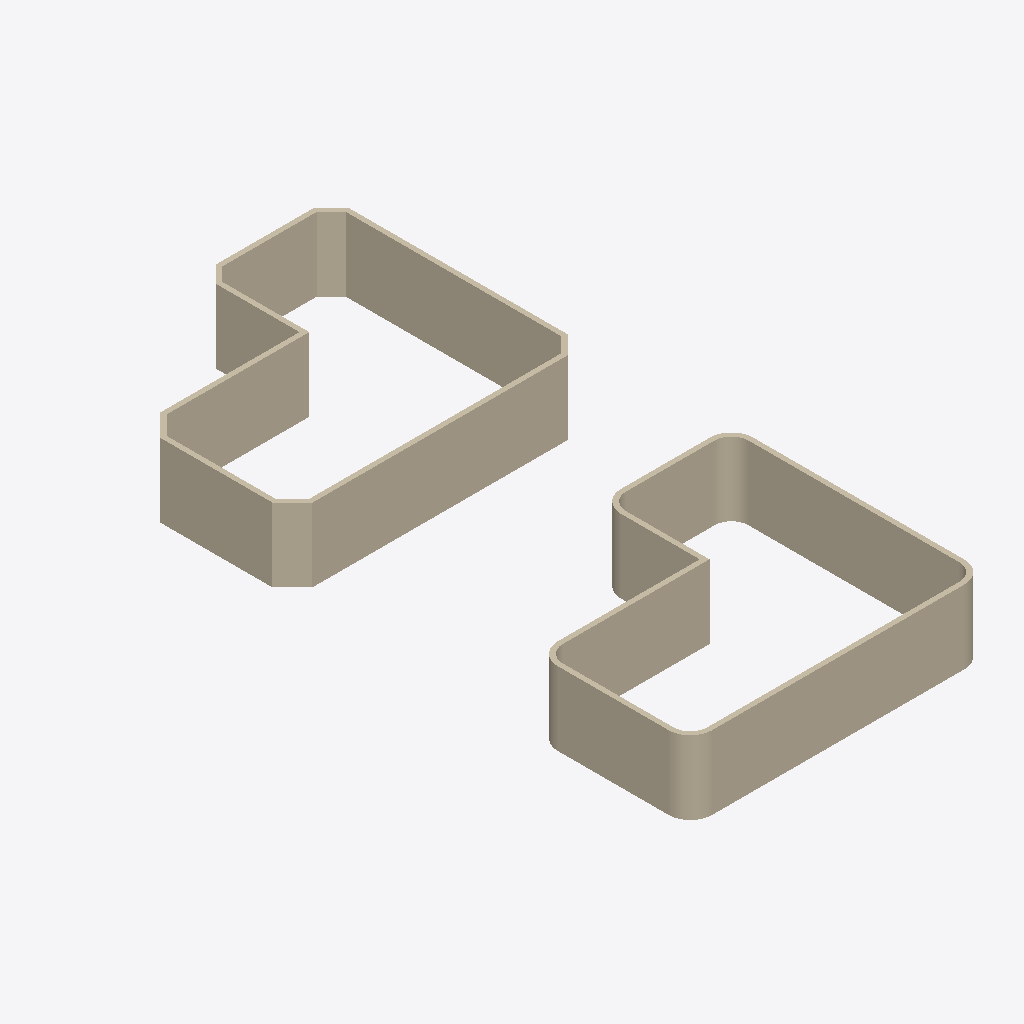
Isometric view of an IFC building model (IFC-SPF (STEP), schema IFC4X3, length unit millimetre), seen from the south-west, elements coloured by IFC class: 22 walls (beige).
Extent 12.1 m × 26.6 m × 3.0 m (x, y, z). Storeys (2): L1 at 0.00 m; L2 at 3.00 m. Elements (22): 22 IfcWall.

HEADER;
FILE_DESCRIPTION(('ViewDefinition [CoordinationView]','RevitIdentifiers [ContentGUID: cbb0ae2e-6350-4225-8ca4-af668662c38d, VersionGUID: 3d84bf02-88d5-41ee-94e6-1415f6ab3b57, NumberOfSaves: 28]','CoordinateReference [CoordinateBase: Shared Coordinates]'),'2;1');
FILE_NAME('02_00_001.ifc','2026-01-19T15:31:41+01:00',(''),(''),'ODA SDAI 24.6','Autodesk Revit 24.3.30.11 (ENU) - IFC 24.3.30.11','');
FILE_SCHEMA(('IFC4X3'));
ENDSEC;
DATA;
#27=IFCPROJECT('3BiAukOr129OoahsPvdJnz',#18,'Project Number',$,$,'Project Name','Project Status',(#22),#861);
#42=IFCSITE('3BiAukOr129OoahsPvdJn$',#18,'Default',$,$,#41,$,$,.ELEMENT.,(42,21,31,401672),(-71,-3,-24,-345703),0.0,$,$);
#32=IFCBUILDING('3BiAukOr129OoahsPvdJny',#18,'Building Name',$,$,#30,$,'Building Name',.ELEMENT.,$,$,#31);
#35=IFCBUILDINGSTOREY('2JF4e6axWHqu3u0C1FZlmi',#18,'L1',$,'Level:8mm Head',#34,$,'L1',.ELEMENT.,0.0);
#39=IFCBUILDINGSTOREY('1ZGO8hrFCHqw0v0026FpFv',#18,'L2',$,'Level:8mm Head',#38,$,'L2',.ELEMENT.,3000.0);
#448=IFCWALL('0zXBy2YDL1xfJc51NsiwSI',#18,'Basic Wall:Generic - 200mm:1612869',$,'Basic Wall:Generic - 200mm',#431,#447,'1612869',.NOTDEFINED.);
#232=IFCWALL('3foFioUfvCX8jSSVUkfS7P',#18,'Basic Wall:Generic - 200mm:1612311',$,'Basic Wall:Generic - 200mm',#220,#231,'1612311',.NOTDEFINED.);
#529=IFCWALL('0zXBy2YDL1xfJc51NsiwST',#18,'Basic Wall:Generic - 200mm:1612874',$,'Basic Wall:Generic - 200mm',#512,#528,'1612874',.NOTDEFINED.);
#380=IFCWALL('0zXBy2YDL1xfJc51Nsiw2Z',#18,'Basic Wall:Generic - 200mm:1612788',$,'Basic Wall:Generic - 200mm',#368,#379,'1612788',.NOTDEFINED.);
#502=IFCWALL('0zXBy2YDL1xfJc51NsiwSV',#18,'Basic Wall:Generic - 200mm:1612872',$,'Basic Wall:Generic - 200mm',#485,#501,'1612872',.NOTDEFINED.);
#475=IFCWALL('0zXBy2YDL1xfJc51NsiwSH',#18,'Basic Wall:Generic - 200mm:1612870',$,'Basic Wall:Generic - 200mm',#458,#474,'1612870',.NOTDEFINED.);
#317=IFCWALL('0zXBy2YDL1xfJc51Nsiw2U',#18,'Basic Wall:Generic - 200mm:1612745',$,'Basic Wall:Generic - 200mm',#305,#316,'1612745',.NOTDEFINED.);
#254=IFCWALL('0zXBy2YDL1xfJc51Nsiw0s',#18,'Basic Wall:Generic - 200mm:1612641',$,'Basic Wall:Generic - 200mm',#242,#253,'1612641',.NOTDEFINED.);
#660=IFCWALL('0zXBy2YDL1xfJc51NsiwMl',#18,'Basic Wall:Generic - 200mm:1613560',$,'Basic Wall:Generic - 200mm',#643,#659,'1613560',.NOTDEFINED.);
#734=IFCWALL('0zXBy2YDL1xfJc51Nsivg2',#18,'Basic Wall:Generic - 200mm:1614293',$,'Basic Wall:Generic - 200mm',#722,#733,'1614293',.NOTDEFINED.);
#756=IFCWALL('0zXBy2YDL1xfJc51Nsivbu',#18,'Basic Wall:Generic - 200mm:1614383',$,'Basic Wall:Generic - 200mm',#744,#755,'1614383',.NOTDEFINED.);
#633=IFCWALL('0zXBy2YDL1xfJc51NsiwNq',#18,'Basic Wall:Generic - 200mm:1613475',$,'Basic Wall:Generic - 200mm',#617,#632,'1613475',.NOTDEFINED.);
#196=IFCWALL('3foFioUfvCX8jSSVUkfSB3',#18,'Basic Wall:Generic - 200mm:1612045',$,'Basic Wall:Generic - 200mm',#162,#195,'1612045',.NOTDEFINED.);
#421=IFCWALL('0zXBy2YDL1xfJc51Nsiw2Y',#18,'Basic Wall:Generic - 200mm:1612789',$,'Basic Wall:Generic - 200mm',#390,#420,'1612789',.NOTDEFINED.);
#686=IFCWALL('0zXBy2YDL1xfJc51NsiwJR',#18,'Basic Wall:Generic - 200mm:1613708',$,'Basic Wall:Generic - 200mm',#671,#685,'1613708',.NOTDEFINED.);
#581=IFCWALL('0zXBy2YDL1xfJc51NsiwO2',#18,'Basic Wall:Generic - 200mm:1613141',$,'Basic Wall:Generic - 200mm',#566,#580,'1613141',.NOTDEFINED.);
#358=IFCWALL('0zXBy2YDL1xfJc51Nsiw2a',#18,'Basic Wall:Generic - 200mm:1612787',$,'Basic Wall:Generic - 200mm',#327,#357,'1612787',.NOTDEFINED.);
#295=IFCWALL('0zXBy2YDL1xfJc51Nsiw2V',#18,'Basic Wall:Generic - 200mm:1612744',$,'Basic Wall:Generic - 200mm',#264,#294,'1612744',.NOTDEFINED.);
#797=IFCWALL('0zXBy2YDL1xfJc51Nsival',#18,'Basic Wall:Generic - 200mm:1614456',$,'Basic Wall:Generic - 200mm',#766,#796,'1614456',.NOTDEFINED.);
#555=IFCWALL('0zXBy2YDL1xfJc51NsiwUJ',#18,'Basic Wall:Generic - 200mm:1612996',$,'Basic Wall:Generic - 200mm',#540,#554,'1612996',.NOTDEFINED.);
#607=IFCWALL('0zXBy2YDL1xfJc51NsiwO1',#18,'Basic Wall:Generic - 200mm:1613142',$,'Basic Wall:Generic - 200mm',#592,#606,'1613142',.NOTDEFINED.);
#712=IFCWALL('0zXBy2YDL1xfJc51NsiviZ',#18,'Basic Wall:Generic - 200mm:1613940',$,'Basic Wall:Generic - 200mm',#697,#711,'1613940',.NOTDEFINED.);
ENDSEC;
